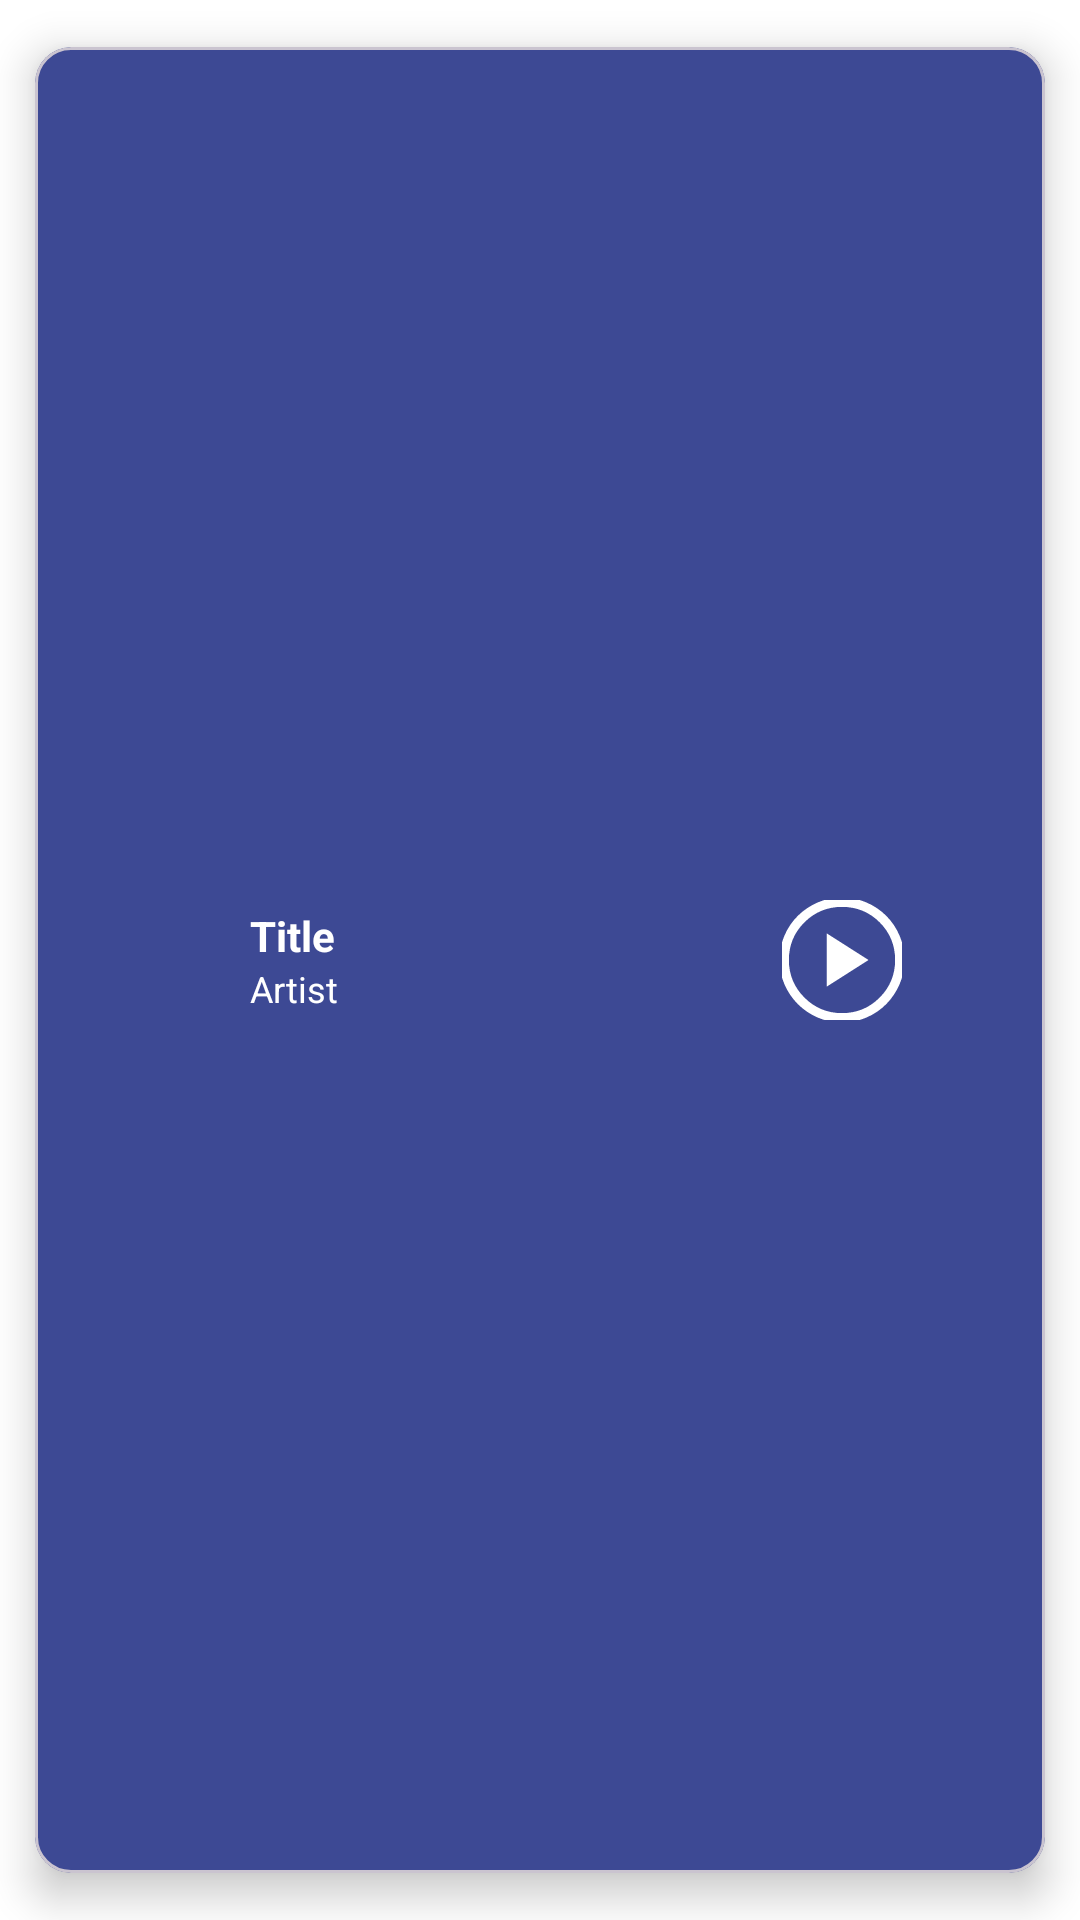

This screen was rendered from an Android layout file. Write that file and the resources it references.
<!-- AndroidManifest.xml: application theme Theme.MyMusic -->
<!-- res/layout/miniplayer.xml -->
<?xml version="1.0" encoding="utf-8"?>
<com.google.android.material.card.MaterialCardView
    xmlns:android="http://schemas.android.com/apk/res/android"
    xmlns:app="http://schemas.android.com/apk/res-auto"
    android:id="@+id/miniRoot"
    android:layout_width="match_parent"
    android:layout_height="72dp"
    android:clickable="true"
  android:backgroundTint="@color/miniplayer_backgroud"
    app:cardElevation="8dp"
    app:cardUseCompatPadding="true">

    <androidx.constraintlayout.widget.ConstraintLayout
        android:layout_width="match_parent"
        android:layout_height="match_parent"
        android:paddingStart="8dp"
        android:paddingEnd="8dp">

        <ImageView
            android:id="@+id/imgCover"
            android:layout_width="56dp"
            android:layout_height="56dp"
            android:scaleType="centerCrop"
            app:layout_constraintStart_toStartOf="parent"
            app:layout_constraintTop_toTopOf="parent"
            app:layout_constraintBottom_toBottomOf="parent" />

        <LinearLayout
            android:id="@+id/textGroup"
            android:layout_width="0dp"
            android:layout_height="wrap_content"
            android:orientation="vertical"
            android:layout_marginStart="8dp"
            app:layout_constraintStart_toEndOf="@id/imgCover"
            app:layout_constraintEnd_toStartOf="@id/btnPlayPause"
            app:layout_constraintTop_toTopOf="parent"
            app:layout_constraintBottom_toBottomOf="parent">

            <TextView
                android:id="@+id/tvTitle"
                android:layout_width="match_parent"
                android:layout_height="wrap_content"
                android:text="Title"
                android:textStyle="bold"
                android:maxLines="1"
                android:ellipsize="end"
                android:textColor="@color/textcolor"/>
            <TextView
                android:id="@+id/tvArtist"
                android:layout_width="match_parent"
                android:layout_height="wrap_content"
                android:text="Artist"
                android:textSize="12sp"
                android:maxLines="1"
                android:ellipsize="end"
                android:textColor="@color/textcolor"/>
        </LinearLayout>

        <ImageButton
            android:id="@+id/btnNext"
            style="?attr/borderlessButtonStyle"
            android:layout_width="40dp"
            android:layout_height="40dp"
            android:scaleX="-1"
            android:src="@drawable/forward_icon"
            app:tint="@color/textcolor"
            app:layout_constraintEnd_toEndOf="parent"
            app:layout_constraintTop_toTopOf="parent"
            app:layout_constraintBottom_toBottomOf="parent"/>

        <ImageButton
            android:id="@+id/btnPlayPause"
            style="?attr/borderlessButtonStyle"
            android:layout_width="40dp"
            android:layout_height="40dp"

            android:src="@drawable/ic_play"
            app:tint="@color/textcolor"
            app:layout_constraintEnd_toStartOf="@id/btnNext"
            app:layout_constraintTop_toTopOf="parent"
            app:layout_constraintBottom_toBottomOf="parent"/>
    </androidx.constraintlayout.widget.ConstraintLayout>
</com.google.android.material.card.MaterialCardView>
<!-- resources referenced by this layout -->
<resources>
  <color name="miniplayer_backgroud">#3D4994</color>
  <color name="textcolor">#FFFFFFFF</color>
  <!-- drawable ic_play (drawable) -->
  <vector xmlns:android="http://schemas.android.com/apk/res/android" android:height="50dp" android:viewportHeight="960" android:viewportWidth="960" android:width="50dp" android:tint="@color/textcolor">
        
      <path android:fillColor="@color/select_song_play" android:pathData="m383,650 l267,-170 -267,-170v340ZM480,880q-82,0 -155,-31.5t-127.5,-86Q143,708 111.5,635T80,480q0,-83 31.5,-156t86,-127Q252,143 325,111.5T480,80q83,0 156,31.5T763,197q54,54 85.5,127T880,480q0,82 -31.5,155T763,762.5q-54,54.5 -127,86T480,880ZM480,820q142,0 241,-99.5T820,480q0,-142 -99,-241t-241,-99q-141,0 -240.5,99T140,480q0,141 99.5,240.5T480,820ZM480,480Z"/>
      
  </vector>
  <style name="Theme.MyMusic" parent="Theme.Material3.DayNight.NoActionBar">
          <item name="colorPrimary">@color/purple_500</item>
          <item name="colorPrimaryVariant">@color/purple_700</item>
          <item name="colorOnPrimary">@color/red</item>
          
          <item name="colorSecondary">@color/teal_200</item>
          <item name="colorSecondaryVariant">@color/teal_700</item>
          <item name="colorOnSecondary">@color/black</item>
          
  
          <item name="android:windowBackground">@drawable/dark_background</item>
          <item name="android:statusBarColor" tools:targetApi="l">@color/primary</item>
      </style>
  <color name="select_song_play">#0EFF00</color>
  <color name="purple_500">#FF6200EE</color>
  <color name="purple_700">#FF3700B3</color>
  <color name="red">#FFFF0000</color>
  <color name="teal_200">#FF03DAC5</color>
  <color name="teal_700">#FF018786</color>
  <color name="black">#FF000000</color>
  <color name="primary">#181b2c</color>
</resources>
